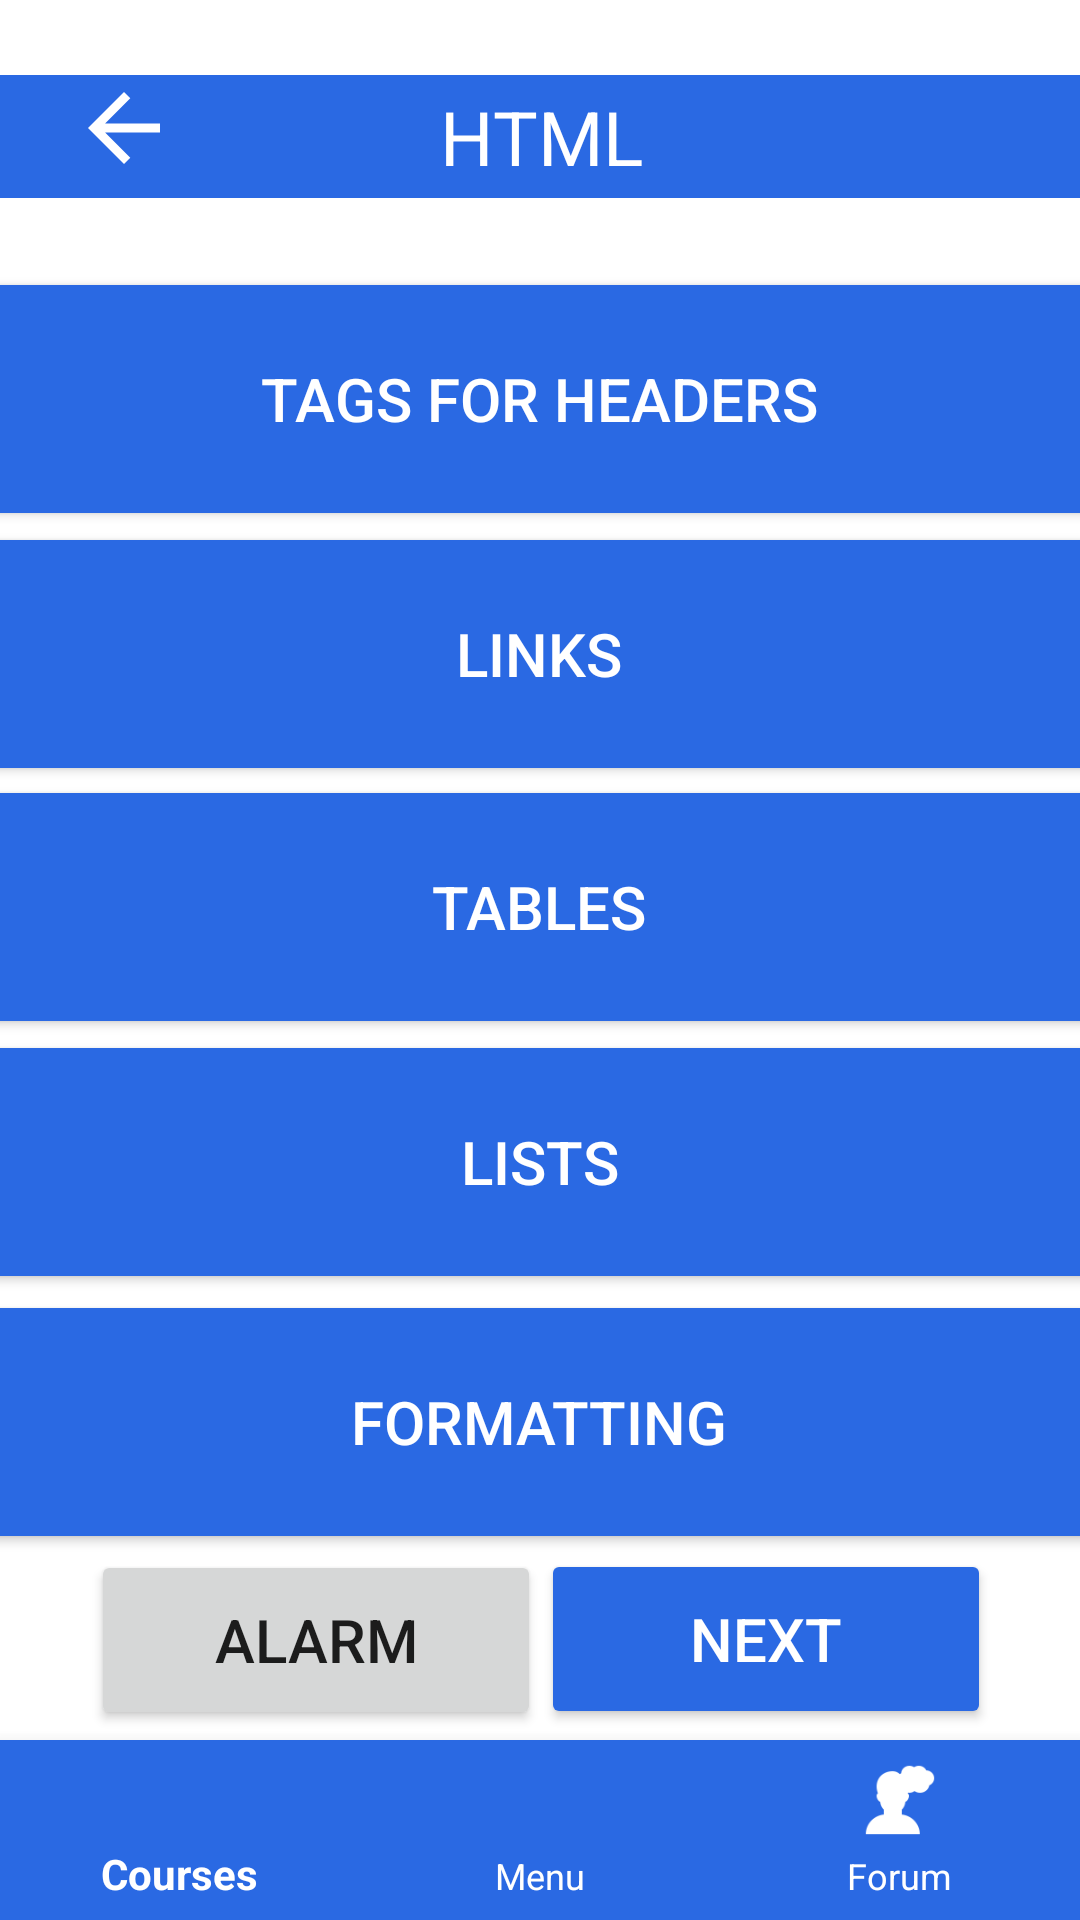

Android layout source for this screen:
<!-- AndroidManifest.xml: application theme Theme.CourseExamApp -->
<!-- res/layout/activity_course_sub_parts.xml -->
<?xml version="1.0" encoding="utf-8"?>
<androidx.constraintlayout.widget.ConstraintLayout xmlns:android="http://schemas.android.com/apk/res/android"
    xmlns:app="http://schemas.android.com/apk/res-auto"
    xmlns:tools="http://schemas.android.com/tools"
    android:layout_width="match_parent"
    android:layout_height="match_parent">

    <com.google.android.material.bottomnavigation.BottomNavigationView
        android:id="@+id/bottomNavigationView"
        android:layout_width="match_parent"
        android:layout_height="60dp"
        android:clickable="true"
        android:fadingEdge="horizontal"
        android:focusable="true"
        android:focusableInTouchMode="true"
        android:rotation="0"
        android:rotationX="0"
        android:textAlignment="center"
        app:backgroundTint="@color/main"
        app:itemIconTint="@color/white"
        app:itemTextAppearanceActive="@style/Widget.MaterialComponents.Toolbar"
        app:itemTextAppearanceInactive="@style/MaterialAlertDialog.MaterialComponents.Title.Icon.CenterStacked"
        app:itemTextColor="@color/white"
        app:layout_constraintBottom_toBottomOf="parent"
        app:layout_constraintEnd_toEndOf="parent"
        app:layout_constraintHorizontal_bias="0.0"
        app:layout_constraintStart_toStartOf="parent"
        app:layout_constraintTop_toTopOf="parent"
        app:layout_constraintVertical_bias="1.0"
        app:menu="@menu/bottomnav_bar" />

    <TextView
        android:id="@+id/course_content_html"
        android:layout_width="383dp"
        android:layout_height="41dp"
        android:background="@color/main"
        android:gravity="center"
        android:text="@string/course_content_html"
        android:textAlignment="center"
        android:textColor="#FFFFFF"
        android:textSize="25sp"
        app:layout_constraintBottom_toBottomOf="parent"
        app:layout_constraintEnd_toEndOf="parent"
        app:layout_constraintStart_toStartOf="parent"
        app:layout_constraintTop_toTopOf="parent"
        app:layout_constraintVertical_bias="0.042"
        tools:ignore="DuplicateSpeakableTextCheck" />

    <ImageView
        android:id="@+id/go_back"
        android:layout_width="38dp"
        android:layout_height="36dp"
        android:contentDescription="@string/go_back"
        app:layout_constraintBottom_toBottomOf="parent"
        app:layout_constraintEnd_toEndOf="parent"
        app:layout_constraintHorizontal_bias="0.069"
        app:layout_constraintStart_toStartOf="parent"
        app:layout_constraintTop_toTopOf="parent"
        app:layout_constraintVertical_bias="0.041"
        app:srcCompat="@drawable/abc_vector_test" />

    <Button
        android:id="@+id/html_cont1"
        android:layout_width="380dp"
        android:layout_height="88dp"
        android:backgroundTint="@color/main"
        android:elevation="10dp"
        android:text="@string/html_cont1"
        android:textAlignment="center"
        android:textColor="@color/white"
        android:textSize="20sp"
        app:layout_constraintBottom_toBottomOf="parent"
        app:layout_constraintEnd_toEndOf="parent"
        app:layout_constraintHorizontal_bias="0.548"
        app:layout_constraintStart_toStartOf="parent"
        app:layout_constraintTop_toTopOf="parent"
        app:layout_constraintVertical_bias="0.161" />

    <Button
        android:id="@+id/html_cont2"
        android:layout_width="380dp"
        android:layout_height="88dp"
        android:backgroundTint="@color/main"
        android:elevation="10dp"
        android:text="@string/html_cont2"
        android:textAlignment="center"
        android:textColor="@color/white"
        android:textSize="20sp"
        app:layout_constraintBottom_toBottomOf="parent"
        app:layout_constraintEnd_toEndOf="parent"
        app:layout_constraintHorizontal_bias="0.548"
        app:layout_constraintStart_toStartOf="parent"
        app:layout_constraintTop_toTopOf="parent"
        app:layout_constraintVertical_bias="0.315" />

    <Button
        android:id="@+id/html_cont3"
        android:layout_width="380dp"
        android:layout_height="88dp"
        android:backgroundTint="@color/main"
        android:elevation="10dp"
        android:text="@string/html_cont3"
        android:textAlignment="center"
        android:textColor="@color/white"
        android:textSize="20sp"
        app:layout_constraintBottom_toBottomOf="parent"
        app:layout_constraintEnd_toEndOf="parent"
        app:layout_constraintHorizontal_bias="0.548"
        app:layout_constraintStart_toStartOf="parent"
        app:layout_constraintTop_toTopOf="parent"
        app:layout_constraintVertical_bias="0.468" />

    <Button
        android:id="@+id/html_cont4"
        android:layout_width="380dp"
        android:layout_height="88dp"
        android:backgroundTint="@color/main"
        android:elevation="10dp"
        android:text="@string/html_cont4"
        android:textAlignment="center"
        android:textColor="@color/white"
        android:textSize="20sp"
        app:layout_constraintBottom_toBottomOf="parent"
        app:layout_constraintEnd_toEndOf="parent"
        app:layout_constraintHorizontal_bias="0.548"
        app:layout_constraintStart_toStartOf="parent"
        app:layout_constraintTop_toTopOf="parent"
        app:layout_constraintVertical_bias="0.622" />

    <Button
        android:id="@+id/html_cont5"
        android:layout_width="380dp"
        android:layout_height="88dp"
        android:backgroundTint="@color/main"
        android:elevation="10dp"
        android:text="@string/html_cont5"
        android:textAlignment="center"
        android:textColor="@color/white"
        android:textSize="20sp"
        app:layout_constraintBottom_toBottomOf="parent"
        app:layout_constraintEnd_toEndOf="parent"
        app:layout_constraintHorizontal_bias="0.548"
        app:layout_constraintStart_toStartOf="parent"
        app:layout_constraintTop_toTopOf="parent"
        app:layout_constraintVertical_bias="0.779" />

    <Button
        android:id="@+id/cont_next"
        android:layout_width="150dp"
        android:layout_height="60dp"
        android:backgroundTint="@color/main"
        android:text="@string/cont_next"
        android:textAlignment="center"
        android:textColor="@color/white"
        android:textSize="20sp"
        app:layout_constraintBottom_toBottomOf="parent"
        app:layout_constraintEnd_toEndOf="parent"
        app:layout_constraintHorizontal_bias="0.858"
        app:layout_constraintStart_toStartOf="parent"
        app:layout_constraintTop_toTopOf="parent"
        app:layout_constraintVertical_bias="0.89" />

    <Button
        android:id="@+id/alarm"
        android:layout_width="150dp"
        android:layout_height="60dp"
        android:text="@string/alarm"
        android:textSize="20sp"
        app:layout_constraintBottom_toBottomOf="parent"
        app:layout_constraintEnd_toEndOf="parent"
        app:layout_constraintHorizontal_bias="0.145"
        app:layout_constraintStart_toStartOf="parent"
        app:layout_constraintTop_toTopOf="parent"
        app:layout_constraintVertical_bias="0.891" />

</androidx.constraintlayout.widget.ConstraintLayout>
<!-- resources referenced by this layout -->
<resources>
  <color name="main">#2A69E3</color>
  <color name="white">#FFFFFF</color>
  <string name="alarm"> Alarm </string>
  <string name="cont_next"> Next </string>
  <string name="course_content_html"> HTML </string>
  <string name="go_back">go_back</string>
  <string name="html_cont1"> Tags For Headers </string>
  <string name="html_cont2"> Links </string>
  <string name="html_cont3"> Tables </string>
  <string name="html_cont4"> Lists </string>
  <string name="html_cont5"> Formatting </string>
  <style name="Theme.CourseExamApp" parent="Theme.MaterialComponents.DayNight.DarkActionBar">
          
          <item name="colorPrimary">@color/main</item>
          <item name="colorPrimaryVariant">@color/purple_700</item>
          <item name="colorOnPrimary">@color/white</item>
          
          <item name="colorSecondary">@color/teal_200</item>
          <item name="colorSecondaryVariant">@color/teal_700</item>
          <item name="colorOnSecondary">@color/black</item>
          
          <item name="android:statusBarColor" tools:targetApi="l">?attr/colorPrimaryVariant</item>
          
      </style>
  <color name="purple_700">#FF3700B3</color>
  <color name="teal_200">#FF03DAC5</color>
  <color name="teal_700">#FF018786</color>
  <color name="black">#FF000000</color>
</resources>
